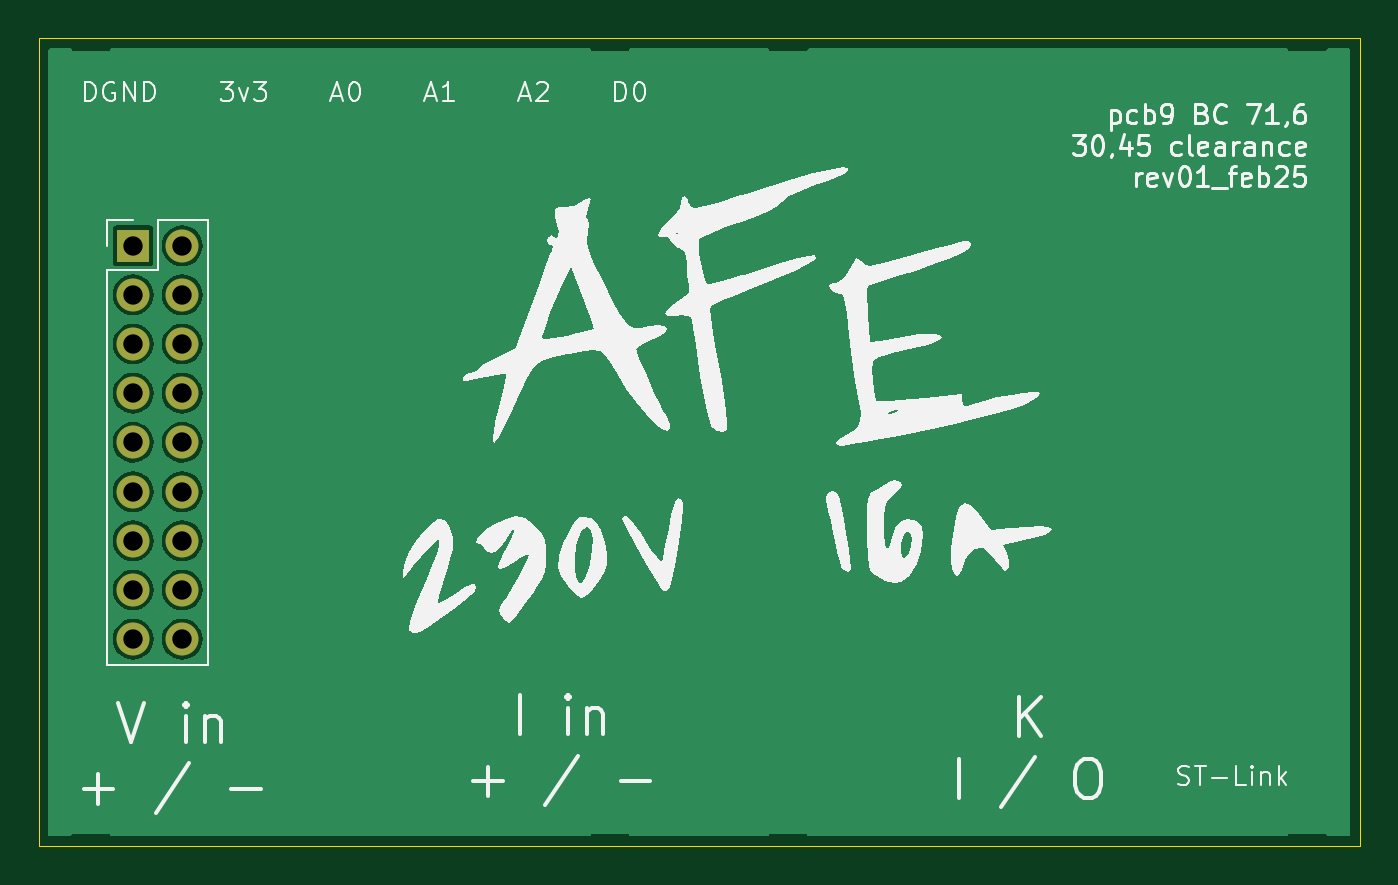
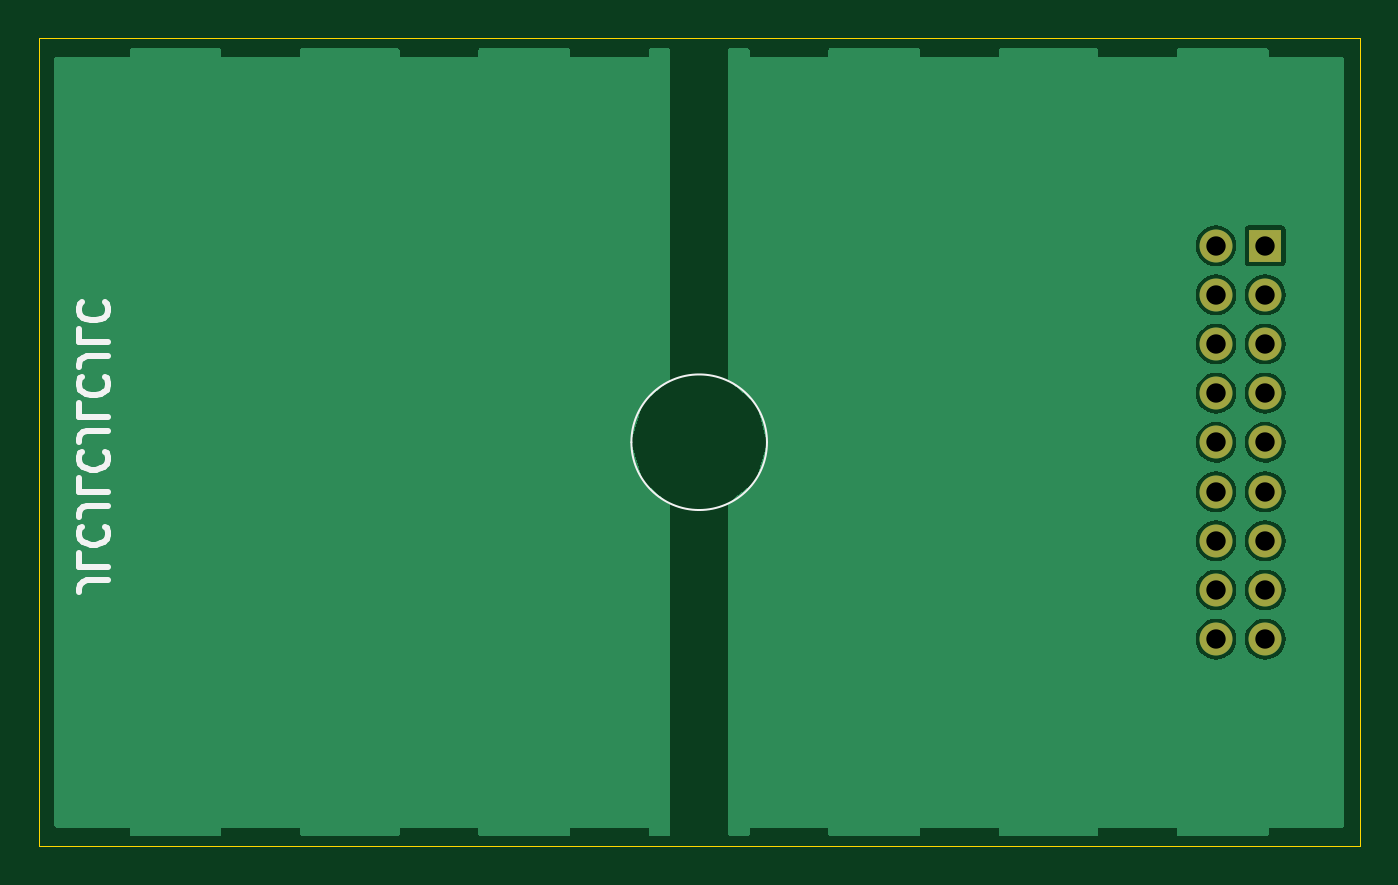
Circuit board: 11 layer files. Board 68.2 x 41.7 mm.
- bottom_copper: plot_gerbers-B_Cu.gbl (28119 bytes)
- bottom_mask: plot_gerbers-B_Mask.gbs (1024 bytes)
- paste: plot_gerbers-B_Paste.gbp (491 bytes)
- bottom_silk: plot_gerbers-B_Silkscreen.gbo (5772 bytes)
- outline: plot_gerbers-Edge_Cuts.gm1 (731 bytes)
- top_copper: plot_gerbers-F_Cu.gtl (25454 bytes)
- top_mask: plot_gerbers-F_Mask.gts (1024 bytes)
- paste: plot_gerbers-F_Paste.gtp (491 bytes)
- top_silk: plot_gerbers-F_Silkscreen.gto (51693 bytes)
- drill: plot_gerbers-NPTH.drl (269 bytes)
- drill: plot_gerbers-PTH.drl (607 bytes)

=== bottom_copper: plot_gerbers-B_Cu.gbl (28119 bytes, source omitted) ===
=== bottom_mask: plot_gerbers-B_Mask.gbs ===
G04 #@! TF.GenerationSoftware,KiCad,Pcbnew,8.0.8*
G04 #@! TF.CreationDate,2025-02-19T13:23:12-05:00*
G04 #@! TF.ProjectId,plot_gerbers,706c6f74-5f67-4657-9262-6572732e6b69,rev?*
G04 #@! TF.SameCoordinates,Original*
G04 #@! TF.FileFunction,Soldermask,Bot*
G04 #@! TF.FilePolarity,Negative*
%FSLAX46Y46*%
G04 Gerber Fmt 4.6, Leading zero omitted, Abs format (unit mm)*
G04 Created by KiCad (PCBNEW 8.0.8) date 2025-02-19 13:23:12*
%MOMM*%
%LPD*%
G01*
G04 APERTURE LIST*
%ADD10R,1.700000X1.700000*%
%ADD11O,1.700000X1.700000*%
G04 APERTURE END LIST*
D10*
X119190000Y-93890000D03*
D11*
X121730000Y-93890000D03*
X119190000Y-96430000D03*
X121730000Y-96430000D03*
X119190000Y-98970000D03*
X121730000Y-98970000D03*
X119190000Y-101510000D03*
X121730000Y-101510000D03*
X119190000Y-104050000D03*
X121730000Y-104050000D03*
X119190000Y-106590000D03*
X121730000Y-106590000D03*
X119190000Y-109130000D03*
X121730000Y-109130000D03*
X119190000Y-111670000D03*
X121730000Y-111670000D03*
X119190000Y-114210000D03*
X121730000Y-114210000D03*
M02*

=== paste: plot_gerbers-B_Paste.gbp ===
G04 #@! TF.GenerationSoftware,KiCad,Pcbnew,8.0.8*
G04 #@! TF.CreationDate,2025-02-19T13:23:11-05:00*
G04 #@! TF.ProjectId,plot_gerbers,706c6f74-5f67-4657-9262-6572732e6b69,rev?*
G04 #@! TF.SameCoordinates,Original*
G04 #@! TF.FileFunction,Paste,Bot*
G04 #@! TF.FilePolarity,Positive*
%FSLAX46Y46*%
G04 Gerber Fmt 4.6, Leading zero omitted, Abs format (unit mm)*
G04 Created by KiCad (PCBNEW 8.0.8) date 2025-02-19 13:23:11*
%MOMM*%
%LPD*%
G01*
G04 APERTURE LIST*
G04 APERTURE END LIST*
M02*

=== bottom_silk: plot_gerbers-B_Silkscreen.gbo ===
G04 #@! TF.GenerationSoftware,KiCad,Pcbnew,8.0.8*
G04 #@! TF.CreationDate,2025-02-19T13:23:11-05:00*
G04 #@! TF.ProjectId,plot_gerbers,706c6f74-5f67-4657-9262-6572732e6b69,rev?*
G04 #@! TF.SameCoordinates,Original*
G04 #@! TF.FileFunction,Legend,Bot*
G04 #@! TF.FilePolarity,Positive*
%FSLAX46Y46*%
G04 Gerber Fmt 4.6, Leading zero omitted, Abs format (unit mm)*
G04 Created by KiCad (PCBNEW 8.0.8) date 2025-02-19 13:23:11*
%MOMM*%
%LPD*%
G01*
G04 APERTURE LIST*
%ADD10C,0.300000*%
%ADD11C,0.100000*%
%ADD12R,1.700000X1.700000*%
%ADD13O,1.700000X1.700000*%
G04 APERTURE END LIST*
D10*
X178930828Y-111176917D02*
X180002257Y-111176917D01*
X180002257Y-111176917D02*
X180216542Y-111248346D01*
X180216542Y-111248346D02*
X180359400Y-111391203D01*
X180359400Y-111391203D02*
X180430828Y-111605489D01*
X180430828Y-111605489D02*
X180430828Y-111748346D01*
X180430828Y-109748346D02*
X180430828Y-110462632D01*
X180430828Y-110462632D02*
X178930828Y-110462632D01*
X180287971Y-108391203D02*
X180359400Y-108462631D01*
X180359400Y-108462631D02*
X180430828Y-108676917D01*
X180430828Y-108676917D02*
X180430828Y-108819774D01*
X180430828Y-108819774D02*
X180359400Y-109034060D01*
X180359400Y-109034060D02*
X180216542Y-109176917D01*
X180216542Y-109176917D02*
X180073685Y-109248346D01*
X180073685Y-109248346D02*
X179787971Y-109319774D01*
X179787971Y-109319774D02*
X179573685Y-109319774D01*
X179573685Y-109319774D02*
X179287971Y-109248346D01*
X179287971Y-109248346D02*
X179145114Y-109176917D01*
X179145114Y-109176917D02*
X179002257Y-109034060D01*
X179002257Y-109034060D02*
X178930828Y-108819774D01*
X178930828Y-108819774D02*
X178930828Y-108676917D01*
X178930828Y-108676917D02*
X179002257Y-108462631D01*
X179002257Y-108462631D02*
X179073685Y-108391203D01*
X178930828Y-107319774D02*
X180002257Y-107319774D01*
X180002257Y-107319774D02*
X180216542Y-107391203D01*
X180216542Y-107391203D02*
X180359400Y-107534060D01*
X180359400Y-107534060D02*
X180430828Y-107748346D01*
X180430828Y-107748346D02*
X180430828Y-107891203D01*
X180430828Y-105891203D02*
X180430828Y-106605489D01*
X180430828Y-106605489D02*
X178930828Y-106605489D01*
X180287971Y-104534060D02*
X180359400Y-104605488D01*
X180359400Y-104605488D02*
X180430828Y-104819774D01*
X180430828Y-104819774D02*
X180430828Y-104962631D01*
X180430828Y-104962631D02*
X180359400Y-105176917D01*
X180359400Y-105176917D02*
X180216542Y-105319774D01*
X180216542Y-105319774D02*
X180073685Y-105391203D01*
X180073685Y-105391203D02*
X179787971Y-105462631D01*
X179787971Y-105462631D02*
X179573685Y-105462631D01*
X179573685Y-105462631D02*
X179287971Y-105391203D01*
X179287971Y-105391203D02*
X179145114Y-105319774D01*
X179145114Y-105319774D02*
X179002257Y-105176917D01*
X179002257Y-105176917D02*
X178930828Y-104962631D01*
X178930828Y-104962631D02*
X178930828Y-104819774D01*
X178930828Y-104819774D02*
X179002257Y-104605488D01*
X179002257Y-104605488D02*
X179073685Y-104534060D01*
X178930828Y-103462631D02*
X180002257Y-103462631D01*
X180002257Y-103462631D02*
X180216542Y-103534060D01*
X180216542Y-103534060D02*
X180359400Y-103676917D01*
X180359400Y-103676917D02*
X180430828Y-103891203D01*
X180430828Y-103891203D02*
X180430828Y-104034060D01*
X180430828Y-102034060D02*
X180430828Y-102748346D01*
X180430828Y-102748346D02*
X178930828Y-102748346D01*
X180287971Y-100676917D02*
X180359400Y-100748345D01*
X180359400Y-100748345D02*
X180430828Y-100962631D01*
X180430828Y-100962631D02*
X180430828Y-101105488D01*
X180430828Y-101105488D02*
X180359400Y-101319774D01*
X180359400Y-101319774D02*
X180216542Y-101462631D01*
X180216542Y-101462631D02*
X180073685Y-101534060D01*
X180073685Y-101534060D02*
X179787971Y-101605488D01*
X179787971Y-101605488D02*
X179573685Y-101605488D01*
X179573685Y-101605488D02*
X179287971Y-101534060D01*
X179287971Y-101534060D02*
X179145114Y-101462631D01*
X179145114Y-101462631D02*
X179002257Y-101319774D01*
X179002257Y-101319774D02*
X178930828Y-101105488D01*
X178930828Y-101105488D02*
X178930828Y-100962631D01*
X178930828Y-100962631D02*
X179002257Y-100748345D01*
X179002257Y-100748345D02*
X179073685Y-100676917D01*
X178930828Y-99605488D02*
X180002257Y-99605488D01*
X180002257Y-99605488D02*
X180216542Y-99676917D01*
X180216542Y-99676917D02*
X180359400Y-99819774D01*
X180359400Y-99819774D02*
X180430828Y-100034060D01*
X180430828Y-100034060D02*
X180430828Y-100176917D01*
X180430828Y-98176917D02*
X180430828Y-98891203D01*
X180430828Y-98891203D02*
X178930828Y-98891203D01*
X180287971Y-96819774D02*
X180359400Y-96891202D01*
X180359400Y-96891202D02*
X180430828Y-97105488D01*
X180430828Y-97105488D02*
X180430828Y-97248345D01*
X180430828Y-97248345D02*
X180359400Y-97462631D01*
X180359400Y-97462631D02*
X180216542Y-97605488D01*
X180216542Y-97605488D02*
X180073685Y-97676917D01*
X180073685Y-97676917D02*
X179787971Y-97748345D01*
X179787971Y-97748345D02*
X179573685Y-97748345D01*
X179573685Y-97748345D02*
X179287971Y-97676917D01*
X179287971Y-97676917D02*
X179145114Y-97605488D01*
X179145114Y-97605488D02*
X179002257Y-97462631D01*
X179002257Y-97462631D02*
X178930828Y-97248345D01*
X178930828Y-97248345D02*
X178930828Y-97105488D01*
X178930828Y-97105488D02*
X179002257Y-96891202D01*
X179002257Y-96891202D02*
X179073685Y-96819774D01*
D11*
X151910000Y-104040000D02*
G75*
G02*
X144910000Y-104040000I-3500000J0D01*
G01*
X144910000Y-104040000D02*
G75*
G02*
X151910000Y-104040000I3500000J0D01*
G01*
%LPC*%
D12*
X119190000Y-93890000D03*
D13*
X121730000Y-93890000D03*
X119190000Y-96430000D03*
X121730000Y-96430000D03*
X119190000Y-98970000D03*
X121730000Y-98970000D03*
X119190000Y-101510000D03*
X121730000Y-101510000D03*
X119190000Y-104050000D03*
X121730000Y-104050000D03*
X119190000Y-106590000D03*
X121730000Y-106590000D03*
X119190000Y-109130000D03*
X121730000Y-109130000D03*
X119190000Y-111670000D03*
X121730000Y-111670000D03*
X119190000Y-114210000D03*
X121730000Y-114210000D03*
%LPD*%
M02*

=== outline: plot_gerbers-Edge_Cuts.gm1 ===
G04 #@! TF.GenerationSoftware,KiCad,Pcbnew,8.0.8*
G04 #@! TF.CreationDate,2025-02-19T13:23:12-05:00*
G04 #@! TF.ProjectId,plot_gerbers,706c6f74-5f67-4657-9262-6572732e6b69,rev?*
G04 #@! TF.SameCoordinates,Original*
G04 #@! TF.FileFunction,Profile,NP*
%FSLAX46Y46*%
G04 Gerber Fmt 4.6, Leading zero omitted, Abs format (unit mm)*
G04 Created by KiCad (PCBNEW 8.0.8) date 2025-02-19 13:23:12*
%MOMM*%
%LPD*%
G01*
G04 APERTURE LIST*
G04 #@! TA.AperFunction,Profile*
%ADD10C,0.050000*%
G04 #@! TD*
G04 APERTURE END LIST*
D10*
X114310000Y-83190000D02*
X114310000Y-124890000D01*
X114310000Y-124890000D02*
X182510000Y-124890000D01*
X182510000Y-83190000D02*
X114310000Y-83190000D01*
X182510000Y-83190000D02*
X182510000Y-124890000D01*
M02*

=== top_copper: plot_gerbers-F_Cu.gtl (25454 bytes, source omitted) ===
=== top_mask: plot_gerbers-F_Mask.gts ===
G04 #@! TF.GenerationSoftware,KiCad,Pcbnew,8.0.8*
G04 #@! TF.CreationDate,2025-02-19T13:23:12-05:00*
G04 #@! TF.ProjectId,plot_gerbers,706c6f74-5f67-4657-9262-6572732e6b69,rev?*
G04 #@! TF.SameCoordinates,Original*
G04 #@! TF.FileFunction,Soldermask,Top*
G04 #@! TF.FilePolarity,Negative*
%FSLAX46Y46*%
G04 Gerber Fmt 4.6, Leading zero omitted, Abs format (unit mm)*
G04 Created by KiCad (PCBNEW 8.0.8) date 2025-02-19 13:23:12*
%MOMM*%
%LPD*%
G01*
G04 APERTURE LIST*
%ADD10R,1.700000X1.700000*%
%ADD11O,1.700000X1.700000*%
G04 APERTURE END LIST*
D10*
X119190000Y-93890000D03*
D11*
X121730000Y-93890000D03*
X119190000Y-96430000D03*
X121730000Y-96430000D03*
X119190000Y-98970000D03*
X121730000Y-98970000D03*
X119190000Y-101510000D03*
X121730000Y-101510000D03*
X119190000Y-104050000D03*
X121730000Y-104050000D03*
X119190000Y-106590000D03*
X121730000Y-106590000D03*
X119190000Y-109130000D03*
X121730000Y-109130000D03*
X119190000Y-111670000D03*
X121730000Y-111670000D03*
X119190000Y-114210000D03*
X121730000Y-114210000D03*
M02*

=== paste: plot_gerbers-F_Paste.gtp ===
G04 #@! TF.GenerationSoftware,KiCad,Pcbnew,8.0.8*
G04 #@! TF.CreationDate,2025-02-19T13:23:11-05:00*
G04 #@! TF.ProjectId,plot_gerbers,706c6f74-5f67-4657-9262-6572732e6b69,rev?*
G04 #@! TF.SameCoordinates,Original*
G04 #@! TF.FileFunction,Paste,Top*
G04 #@! TF.FilePolarity,Positive*
%FSLAX46Y46*%
G04 Gerber Fmt 4.6, Leading zero omitted, Abs format (unit mm)*
G04 Created by KiCad (PCBNEW 8.0.8) date 2025-02-19 13:23:11*
%MOMM*%
%LPD*%
G01*
G04 APERTURE LIST*
G04 APERTURE END LIST*
M02*

=== top_silk: plot_gerbers-F_Silkscreen.gto (51693 bytes, source omitted) ===
=== drill: plot_gerbers-NPTH.drl ===
M48
; DRILL file {KiCad 8.0.8} date 2025-02-19T13:23:50-0500
; FORMAT={-:-/ absolute / metric / decimal}
; #@! TF.CreationDate,2025-02-19T13:23:50-05:00
; #@! TF.GenerationSoftware,Kicad,Pcbnew,8.0.8
; #@! TF.FileFunction,NonPlated,1,2,NPTH
FMAT,2
METRIC
%
G90
G05
M30

=== drill: plot_gerbers-PTH.drl ===
M48
; DRILL file {KiCad 8.0.8} date 2025-02-19T13:23:50-0500
; FORMAT={-:-/ absolute / metric / decimal}
; #@! TF.CreationDate,2025-02-19T13:23:50-05:00
; #@! TF.GenerationSoftware,Kicad,Pcbnew,8.0.8
; #@! TF.FileFunction,Plated,1,2,PTH
FMAT,2
METRIC
; #@! TA.AperFunction,Plated,PTH,ComponentDrill
T1C1.000
%
G90
G05
T1
X119.19Y-93.89
X119.19Y-96.43
X119.19Y-98.97
X119.19Y-101.51
X119.19Y-104.05
X119.19Y-106.59
X119.19Y-109.13
X119.19Y-111.67
X119.19Y-114.21
X121.73Y-93.89
X121.73Y-96.43
X121.73Y-98.97
X121.73Y-101.51
X121.73Y-104.05
X121.73Y-106.59
X121.73Y-109.13
X121.73Y-111.67
X121.73Y-114.21
M30

